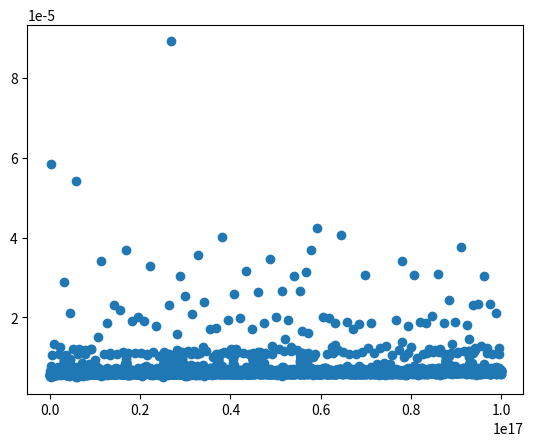

Python code for this plot:
import matplotlib.pyplot as plt
import random
import time

# Create a binary search function that takes a list of numbers, and a number to search for.
# In our test case the search term will always be in the number_list.


def binary_search(number_list, search_for):
    lower_index = 0
    upper_index = len(number_list)
    index = len(number_list) // 2

    while True:
        if number_list[index] == search_for:
            return index
        else:
            if number_list[index] > search_for:
                upper_index = index
            else:
                lower_index = index
            index = (upper_index + lower_index) // 2


# Test the binary_search on a number of lists and graph the results.

i = 10000
lengths = []
times = []
while i < 100000000000000000:
    numbers = range(i)
    search = random.randint(0, i-1)
    start_time = time.time()
    binary_search(numbers, search)
    total_time = time.time() - start_time
    lengths.append(i)
    times.append(total_time)
    i = i + 10000000000000

plt.scatter(lengths, times)
plt.show()
